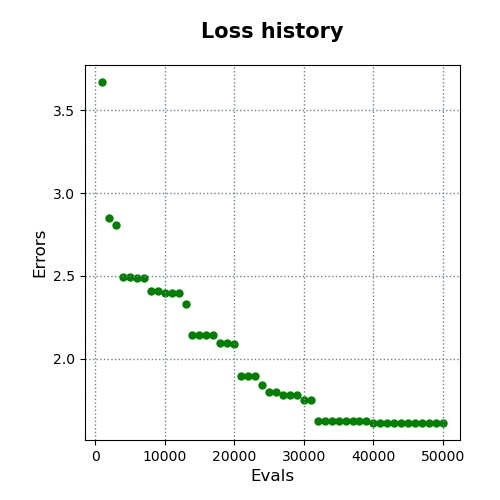

The table this chart was drawn from, first rows:
evals, errors
1000, 3.67
2000, 2.848
3000, 2.806
4000, 2.492
5000, 2.492
6000, 2.488
7000, 2.488
8000, 2.411
9000, 2.411
10000, 2.395
11000, 2.395
12000, 2.395
13000, 2.328
14000, 2.142
15000, 2.142
16000, 2.142
17000, 2.142
18000, 2.095
19000, 2.094
20000, 2.089
21000, 1.896
22000, 1.896
23000, 1.896
24000, 1.841
25000, 1.801
26000, 1.801
27000, 1.781
28000, 1.781
29000, 1.781
30000, 1.752
31000, 1.752
32000, 1.625
33000, 1.625
34000, 1.625
35000, 1.625
36000, 1.625
37000, 1.625
38000, 1.625
39000, 1.625
40000, 1.611
41000, 1.611
42000, 1.611
43000, 1.611
44000, 1.611
45000, 1.611
46000, 1.611
47000, 1.611
48000, 1.611
49000, 1.611
50000, 1.611
